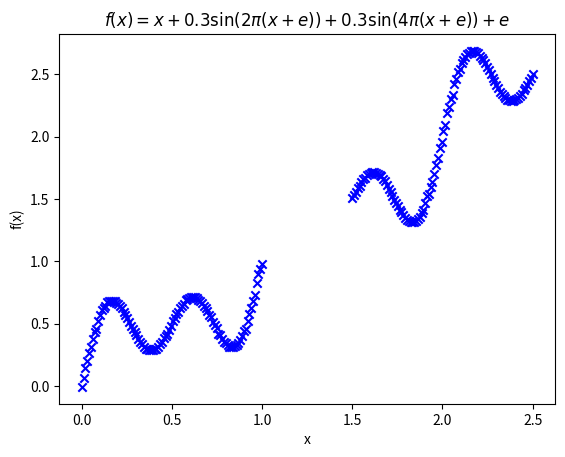

Source code (Python):
import numpy as np
from matplotlib import pyplot as plt

def f(samples=100):
    mu, sigma = 0, 0.002
    e = np.random.normal(mu, sigma, samples*2).reshape(samples*2, 1)
    x1 = np.linspace(0, 1, samples).reshape(samples,1)
    x2 = np.linspace(1.5, 2.5, samples).reshape(samples,1)
    x = np.concatenate([x1,x2])
    y = x + 0.3*np.sin(2*np.pi*(x+e)) + 0.3*np.sin(4*np.pi*(x+e)) + e
    return x, y

def saveData(x, y, fileName="data.csv"):
    data = np.concatenate([x,y], axis=1)
    np.savetxt(fileName, data, delimiter=',', header="x,y")

if __name__ == "__main__":
    x, y = f(samples=100)
    plt.scatter(x, y, marker ='x', color='blue', label='MyPoints' )
    plt.xlabel('x')
    plt.ylabel('f(x)')
    plt.title(r'$f(x) = x + 0.3\sin(2\pi(x+e)) + 0.3\sin(4\pi(x+e)) + e $')
    plt.show()
    saveData(x,y)